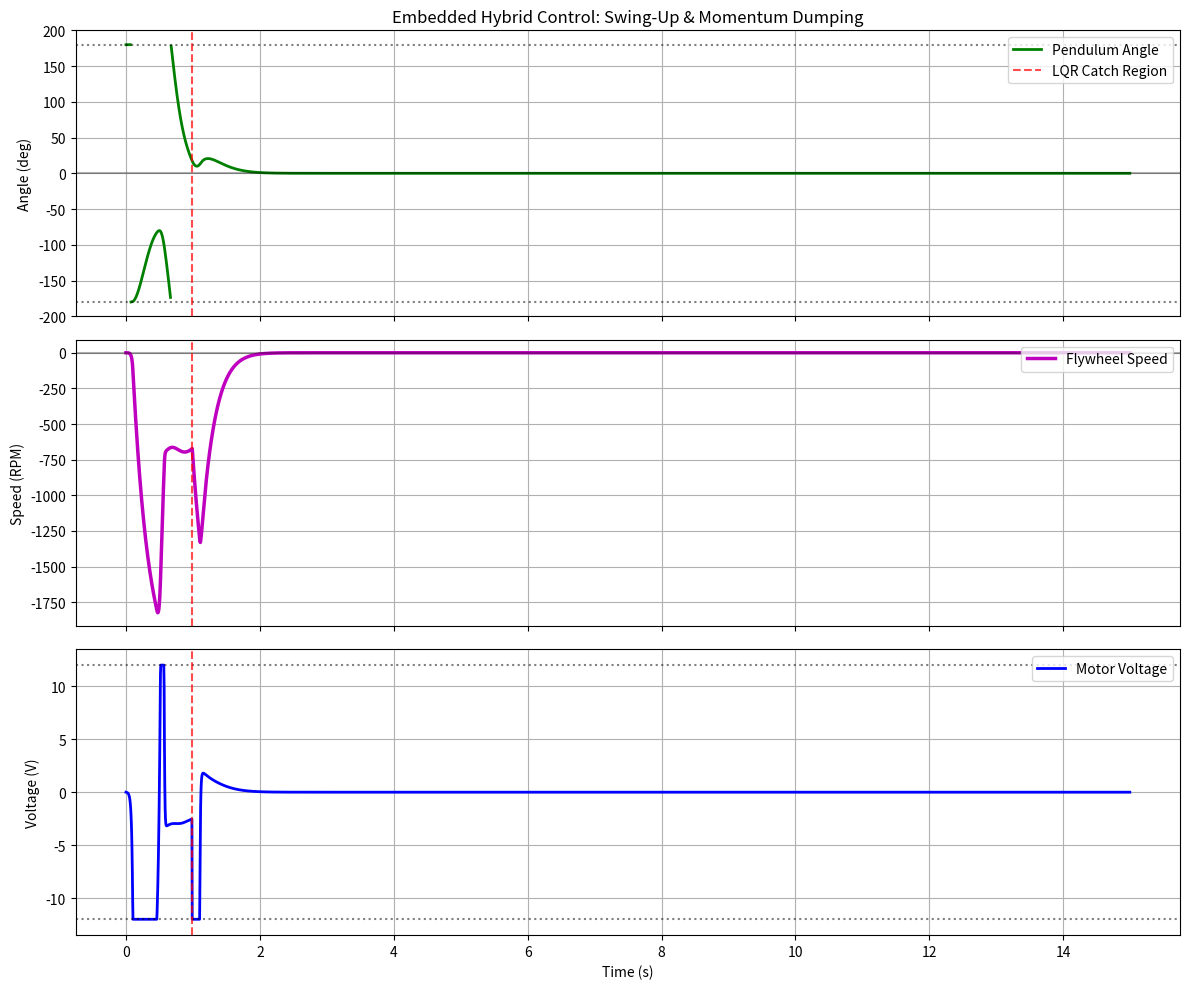

The matplotlib source for this figure:
import os
import numpy as np
import scipy.linalg as la
import matplotlib.pyplot as plt

# Physical parameters
Jr = 0.005
jf = 0.001
mf = 0.2
mr = 0.3
Lr = 0.1
L = 0.2
g = 9.81
b0 = 0.001
bm = 0.0005

# Motor electrical parameters
RA = 0.5
KT = 0.038
KE = 0.03915
V_MAX = 12.0
SPEED_MAX_RPM = 2550.0
SPEED_MAX_RAD = SPEED_MAX_RPM * (2.0 * np.pi / 60.0)

OUTPUT_DIR = os.path.join("outputs", "plots")
os.makedirs(OUTPUT_DIR, exist_ok=True)

# System Matrices
M_g = (mr * Lr + mf * L)
J_p = Jr + mf * (L ** 2)

M_mat = np.array([
    [J_p + jf, jf],
    [jf,       jf]
])
M_inv = np.linalg.inv(M_mat)

K_sub = np.array([
    [-M_g * g, 0.0],
    [0.0,      0.0]
])

C_sub = np.array([
    [b0, 0.0],
    [0.0, bm + (KT * KE / RA)]
])

H_sub = np.array([
    [0.0],
    [KT / RA]
])

Accel_x = -M_inv @ K_sub
Accel_v = -M_inv @ C_sub
B_accel = M_inv @ H_sub

A_lin = np.zeros((3, 3))
A_lin[0, 1] = 1.0                
A_lin[1, 0] = Accel_x[0, 0]      
A_lin[1, 1] = Accel_v[0, 0]      
A_lin[1, 2] = Accel_v[0, 1]      
A_lin[2, 0] = Accel_x[1, 0]      
A_lin[2, 1] = Accel_v[1, 0]      
A_lin[2, 2] = Accel_v[1, 1]      

B_lin = np.zeros((3, 1))
B_lin[1, 0] = B_accel[0, 0]
B_lin[2, 0] = B_accel[1, 0]

# LQR Design
Q = np.diag([2500.0, 100.0, 0.5]) 
R = np.array([[1.0]])
P = la.solve_continuous_are(A_lin, B_lin, Q, R)
K_lqr = (np.linalg.inv(R) @ B_lin.T @ P).flatten()

print("="*60)
print("EMBEDDED HYBRID CONTROLLER: SWING-UP & LQR")
print("="*60)
print(f"Computed LQR Gains: {np.round(K_lqr, 4)}")
print("="*60)

def get_derivatives(state, Va):
    theta, phi, theta_dot, phi_dot = state
    
    # Natural Back-EMF Saturation
    if phi_dot >= SPEED_MAX_RAD and Va > 0:
        Va = (RA / KT) * (bm * phi_dot) + KE * phi_dot
    elif phi_dot <= -SPEED_MAX_RAD and Va < 0:
        Va = (RA / KT) * (bm * phi_dot) + KE * phi_dot

    C_v = np.array([
        b0 * theta_dot,
        (bm + (KT * KE / RA)) * phi_dot
    ])
    
    G_theta = np.array([
        -M_g * g * np.sin(theta),
        0.0
    ])
    
    H_v = np.array([
        0.0,
        (KT / RA) * Va
    ])
    
    accel = M_inv @ (H_v - C_v - G_theta)
    return np.array([theta_dot, phi_dot, accel[0], accel[1]])

# Discrete-time simulation setup (200 Hz Sampling Rate)
dt = 0.005
t_eval = np.arange(0, 15.0, dt)
N = len(t_eval)

# State array
X = np.zeros((4, N))
X[:, 0] = [np.radians(179.9), 0.0, 0.0, 0.0]

V_applied = np.zeros(N)
modes = np.zeros(N) # 0: Swing-Up, 1: LQR

MODE_SWINGUP = 0
MODE_LQR = 1
current_mode = MODE_SWINGUP
k_pump = 10.0 # Energy injection gain

for i in range(N - 1):
    theta, phi, theta_dot, phi_dot = X[:, i]
    theta_wrapped = (theta + np.pi) % (2 * np.pi) - np.pi
    
    # 1. State Machine Logic (Hysteresis)
    if current_mode == MODE_SWINGUP:
        if abs(theta_wrapped) < 0.3 and abs(theta_dot) < 4.0:
            current_mode = MODE_LQR
    elif current_mode == MODE_LQR:
        if abs(theta_wrapped) > 0.6:
            current_mode = MODE_SWINGUP
            
    modes[i] = current_mode
    
    # 2. Control Law Calculation
    if current_mode == MODE_SWINGUP:
        # Energy-based Swing-Up (Astrom-Furuta inspired)
        E_pot = M_g * g * (np.cos(theta_wrapped) - 1.0)
        E_kin = 0.5 * J_p * (theta_dot ** 2)
        E_total = E_kin + E_pot
        
        # Inject energy by applying voltage proportional to energy error and velocity
        Va = k_pump * E_total * theta_dot 
    else:
        # LQR Stabilization & Momentum Dumping
        state_vec = np.array([theta_wrapped, theta_dot, phi_dot])
        Va = -np.dot(K_lqr, state_vec)
        
    Va = np.clip(Va, -V_MAX, V_MAX)
    V_applied[i] = Va
    
    # 3. Fixed-Step RK4 Integration (Microcontroller physics simulation)
    k1 = get_derivatives(X[:, i], Va)
    k2 = get_derivatives(X[:, i] + 0.5 * dt * k1, Va)
    k3 = get_derivatives(X[:, i] + 0.5 * dt * k2, Va)
    k4 = get_derivatives(X[:, i] + dt * k3, Va)
    
    X[:, i+1] = X[:, i] + (dt / 6.0) * (k1 + 2*k2 + 2*k3 + k4)

# Plot formatting
theta_plot = (X[0, :] + np.pi) % (2 * np.pi) - np.pi
theta_deg = np.degrees(theta_plot)
wrap_idx = np.abs(np.diff(theta_deg)) > 300
theta_deg[:-1][wrap_idx] = np.nan

phi_dot_rpm = X[3, :] * (60.0 / (2.0 * np.pi))

switch_indices = np.where(np.diff(modes) > 0)[0]
first_catch = t_eval[switch_indices[0]] if len(switch_indices) > 0 else None

fig, (ax1, ax2, ax3) = plt.subplots(3, 1, figsize=(12, 10), sharex=True)

ax1.plot(t_eval, theta_deg, "g-", linewidth=2, label="Pendulum Angle")
ax1.axhline(0, color="k", linestyle="-", alpha=0.3)
ax1.axhline(180, color="k", linestyle=":", alpha=0.5)
ax1.axhline(-180, color="k", linestyle=":", alpha=0.5)
if first_catch:
    ax1.axvline(first_catch, color="r", linestyle="--", alpha=0.7, label="LQR Catch Region")
ax1.set_ylabel("Angle (deg)")
ax1.set_title("Embedded Hybrid Control: Swing-Up & Momentum Dumping")
ax1.grid(True)
ax1.set_ylim(-200, 200)
ax1.legend(loc="upper right")

ax2.plot(t_eval, phi_dot_rpm, "m-", linewidth=2.5, label="Flywheel Speed")
ax2.axhline(0, color="k", linestyle="-", alpha=0.3)
if first_catch:
    ax2.axvline(first_catch, color="r", linestyle="--", alpha=0.7)
ax2.set_ylabel("Speed (RPM)")
ax2.grid(True)
ax2.legend(loc="upper right")

ax3.plot(t_eval, V_applied, "b-", linewidth=2, label="Motor Voltage")
ax3.axhline(V_MAX, color="k", linestyle=":", alpha=0.5)
ax3.axhline(-V_MAX, color="k", linestyle=":", alpha=0.5)
if first_catch:
    ax3.axvline(first_catch, color="r", linestyle="--", alpha=0.7)
ax3.set_xlabel("Time (s)")
ax3.set_ylabel("Voltage (V)")
ax3.grid(True)
ax3.set_ylim(-13.5, 13.5)
ax3.legend(loc="upper right")

plt.tight_layout()
output_path = os.path.join(OUTPUT_DIR, "04_embedded_hybrid_response.png")
plt.savefig(output_path, dpi=300, bbox_inches="tight")
print(f"Plot saved to: {output_path}")
